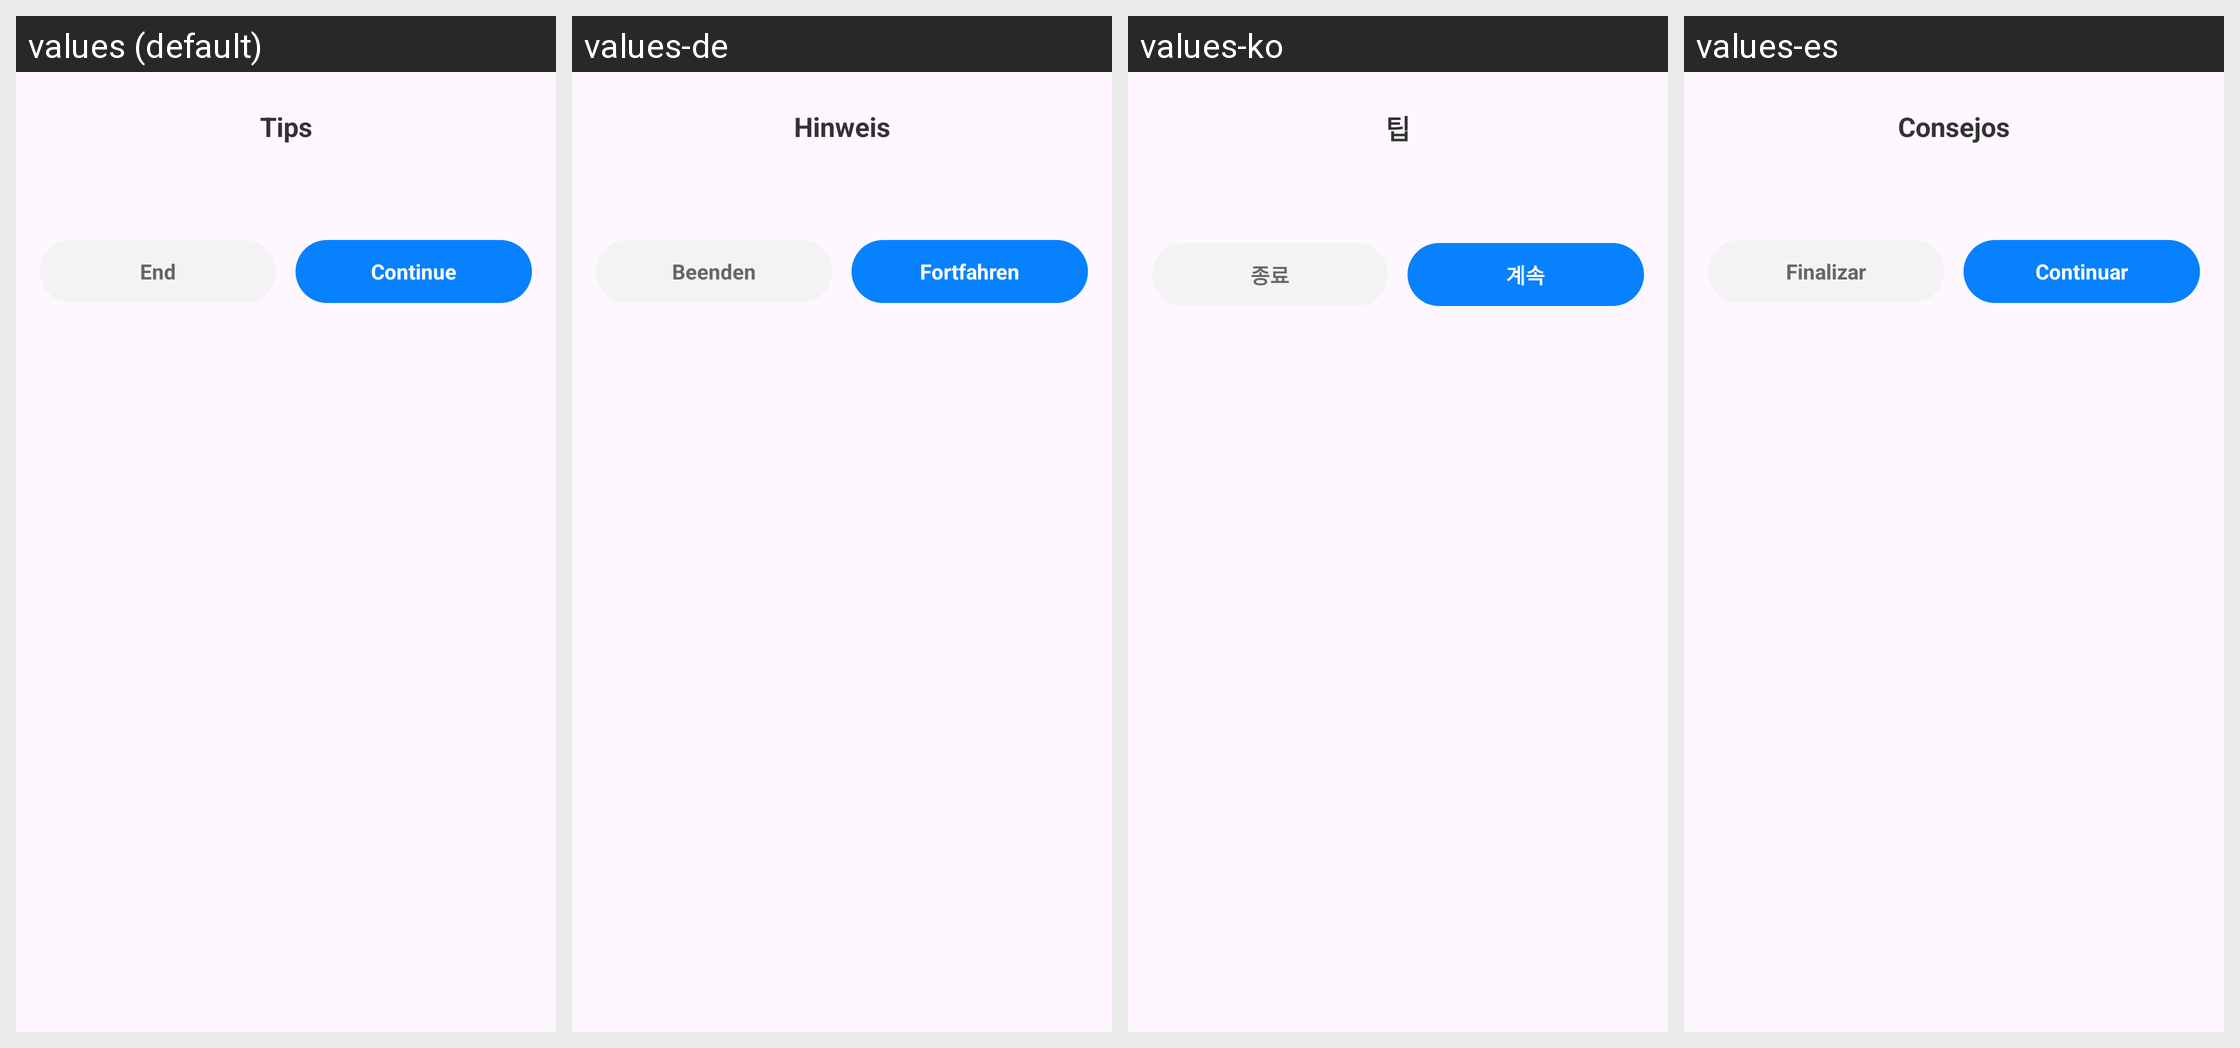

The same Android screen rendered under several of its app's locales, left to right. List the strings drawn on it with the default value and each locale's translation.
Android screen res/layout/dialog_process_exit.xml rendered under 4 locales, left to right: values (default), values-de, values-ko, values-es. Device: Nexus 5 (rendered at 1080×1920; each locale shown at half size, 540×960, under a caption strip naming it); theme Theme.Browser.
Other locales in the repository, not shown: values-fr, values-hi, values-in, values-ja, values-pt, values-ru, values-zh, values-zh-rCN, values-zh-rTW.
Strings drawn on this screen, with the default value and each locale's value (text and hints the layout hard-codes, and strings that could not be matched under every locale, appear in the picture but are not listed):

process_exit_dialog_title
  values: Tips
  values-de: Hinweis
  values-ko: 팁
  values-es: Consejos

process_exit_dialog_end
  values: End
  values-de: Beenden
  values-ko: 종료
  values-es: Finalizar

process_exit_dialog_continue
  values: Continue
  values-de: Fortfahren
  values-ko: 계속
  values-es: Continuar
